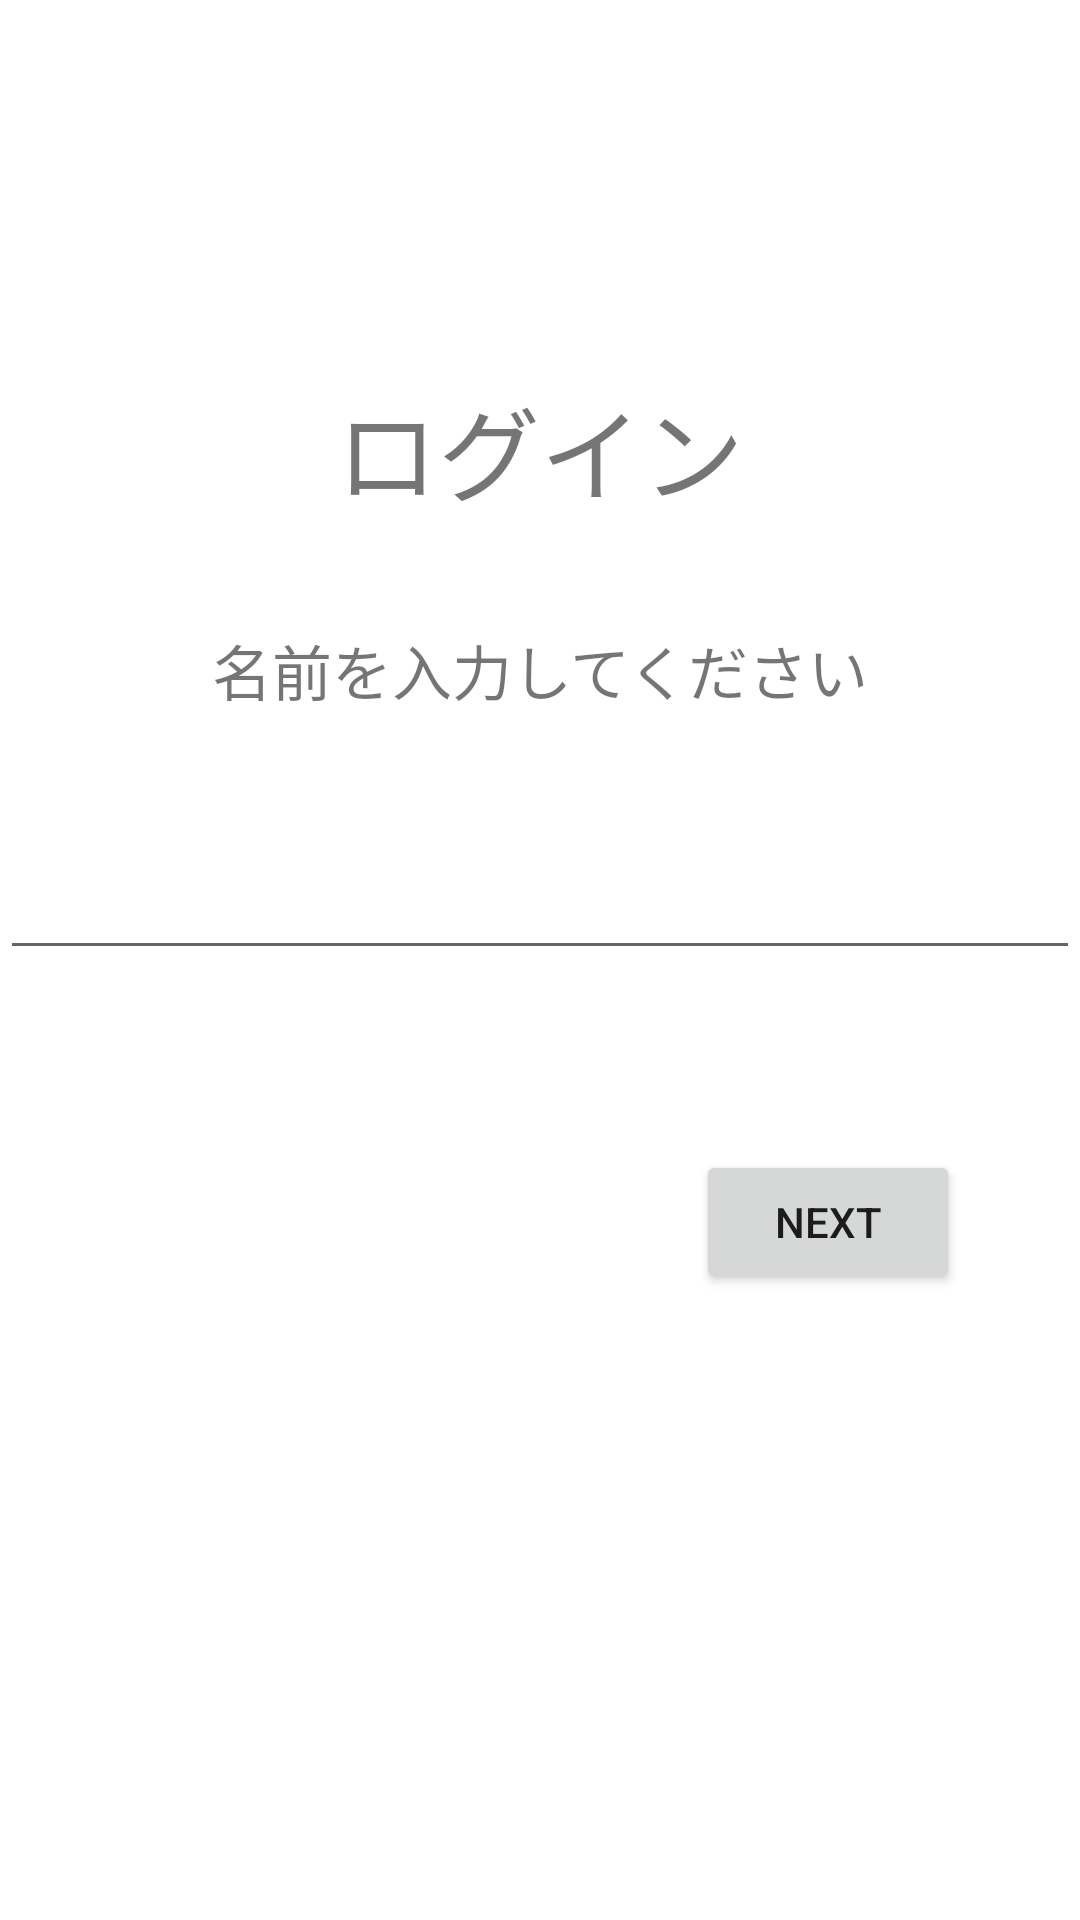

Produce the Android XML layout that renders to this screen, including the resource entries it uses.
<!-- AndroidManifest.xml: application theme Theme.Phone_heartapp -->
<!-- res/layout/activity_login_name.xml -->
<?xml version="1.0" encoding="utf-8"?>
<RelativeLayout xmlns:android="http://schemas.android.com/apk/res/android"
    xmlns:app="http://schemas.android.com/apk/res-auto"
    xmlns:tools="http://schemas.android.com/tools"
    android:layout_width="match_parent"
    android:layout_height="match_parent"
    android:gravity="center"
    android:orientation="vertical"
    tools:context=".loginName">


    <TextView
        android:id="@+id/textView3"
        android:layout_width="match_parent"
        android:layout_height="wrap_content"
        android:layout_alignTop="@+id/textView"
        android:layout_marginTop="-84dp"
        android:layout_marginBottom="10dp"
        android:gravity="center"
        android:text="ログイン"
        android:textSize="34sp" />

    <TextView
        android:id="@+id/textView"
        android:layout_width="match_parent"
        android:layout_height="wrap_content"
        android:gravity="center"
        android:text="名前を入力してください"
        android:textSize="20sp" />

    <EditText
        android:id="@+id/editName"
        android:layout_width="match_parent"
        android:layout_height="wrap_content"
        android:layout_below="@+id/textView"
        android:layout_marginTop="44dp"
        android:textSize="18sp">

    </EditText>

    <Button
        android:id="@+id/nextBtn"
        android:layout_width="wrap_content"
        android:layout_height="wrap_content"
        android:layout_below="@+id/editName"
        android:layout_alignParentEnd="true"
        android:layout_marginTop="60dp"
        android:layout_marginEnd="40dp"
        android:foregroundGravity="right"
        android:onClick="nextonClick"
        android:text="next" />
</RelativeLayout>
<!-- resources referenced by this layout -->
<resources>
  <style name="Theme.Phone_heartapp" parent="Theme.MaterialComponents.DayNight.DarkActionBar">
          
          <item name="colorPrimary">@color/purple_500</item>
          <item name="colorPrimaryVariant">@color/purple_700</item>
          <item name="colorOnPrimary">@color/white</item>
          
          <item name="colorSecondary">@color/teal_200</item>
          <item name="colorSecondaryVariant">@color/teal_700</item>
          <item name="colorOnSecondary">@color/black</item>
          
          <item name="android:statusBarColor">?attr/colorPrimaryVariant</item>
          
      </style>
  <!-- not gathered from this repository: default colours our renderer supplied (Android Studio template values) -->
  <color name="purple_500">#FF6200EE</color>
  <color name="purple_700">#FF3700B3</color>
  <color name="teal_200">#FF03DAC5</color>
  <color name="teal_700">#FF018786</color>
  <color name="black">#FF000000</color>
  <color name="white">#FFFFFFFF</color>
</resources>
